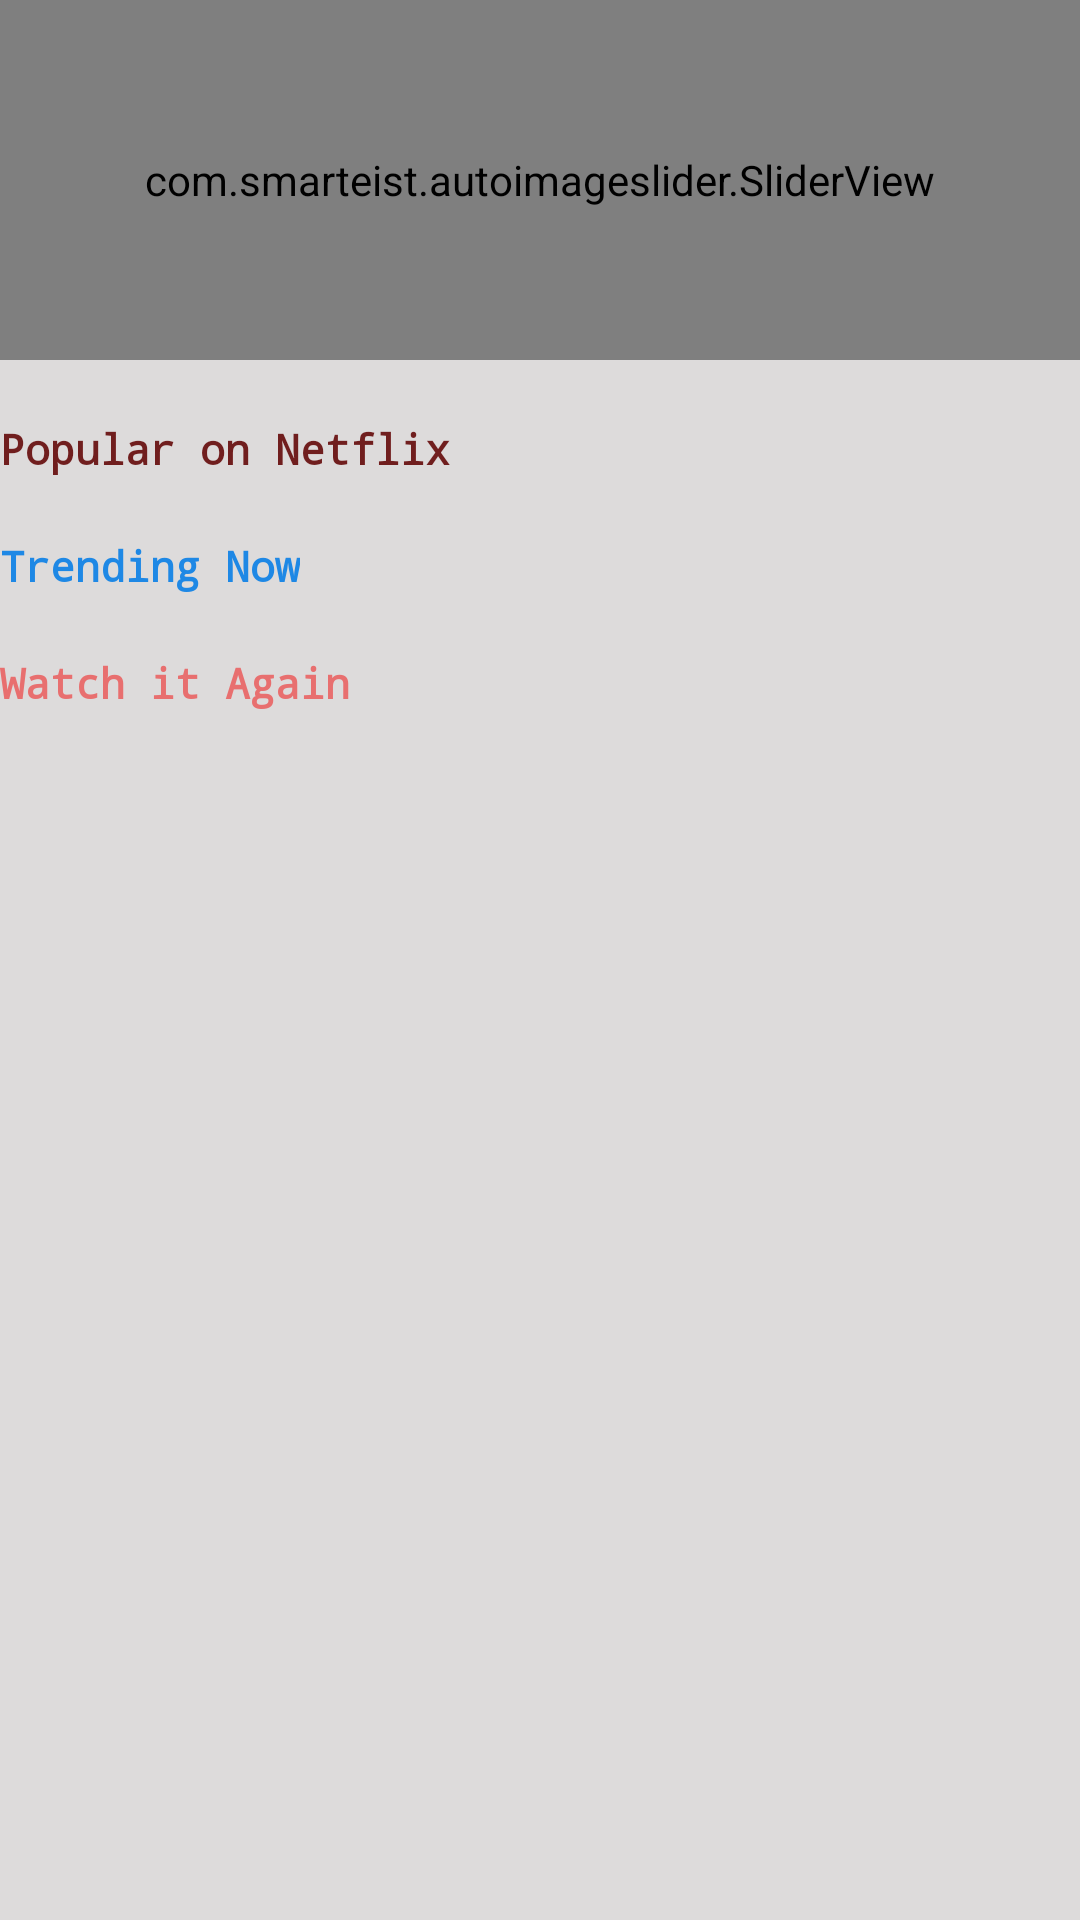

Produce the Android XML layout that renders to this screen, including the resource entries it uses.
<!-- AndroidManifest.xml: application theme Theme.AnotherApplication -->
<!-- res/layout/activity_main.xml -->
<?xml version="1.0" encoding="utf-8"?>
<RelativeLayout xmlns:android="http://schemas.android.com/apk/res/android"
    xmlns:app="http://schemas.android.com/apk/res-auto"
    xmlns:tools="http://schemas.android.com/tools"
    android:layout_width="match_parent"
    android:layout_height="match_parent"
    tools:context=".MainActivity"
    android:background="#DDDBDB">

    <LinearLayout
        android:layout_width="match_parent"
        android:layout_height="wrap_content"
        android:orientation="vertical">

        <com.smarteist.autoimageslider.SliderView
            android:id="@+id/sliderView"
            android:layout_width="match_parent"
            android:layout_height="120dp"
            app:sliderAutoCycleEnabled="true"
            app:sliderIndicatorEnabled="true"
            app:sliderAnimationDuration="1000"
            app:sliderIndicatorAnimationDuration="1000"
            app:sliderStartAutoCycle="true"
            app:sliderScrollTimeInSec="5"
            app:sliderIndicatorRadius="1.5dp"
            app:sliderIndicatorSelectedColor="@color/teal_700"
            app:sliderAutoCycleDirection="right"
            app:sliderIndicatorOrientation="horizontal"/>

        <TextView
            android:id="@+id/txt_popluar"
            android:layout_width="wrap_content"
            android:layout_height="wrap_content"
            android:fontFamily="monospace"
            android:text="@string/popular_on_netflix"
            android:textStyle="bold"
            android:textColor="#701E1E"
            android:layout_marginTop="20dp"/>

        <androidx.recyclerview.widget.RecyclerView
            android:layout_below="@+id/txt_popluar"
            android:layout_width="wrap_content"
            android:layout_height="wrap_content"
            android:id="@+id/RecView"/>

        <TextView
            android:id="@+id/txt_trending"
            android:layout_width="wrap_content"
            android:layout_height="wrap_content"
            android:fontFamily="monospace"
            android:text="@string/trending_now"
            android:textStyle="bold"
            android:textColor="#1E88E5"
            android:layout_marginTop="20dp"/>

        <androidx.recyclerview.widget.RecyclerView
            android:layout_below="@+id/txt_popluar"
            android:layout_width="wrap_content"
            android:layout_height="wrap_content"
            android:id="@+id/RecView_Trending"/>

        <TextView
            android:id="@+id/txt_watchAgain"
            android:layout_width="wrap_content"
            android:layout_height="wrap_content"
            android:fontFamily="monospace"
            android:text="@string/watch_it_again"
            android:textStyle="bold"
            android:textColor="#E86F6F"
            android:layout_marginTop="20dp"/>

        <androidx.recyclerview.widget.RecyclerView
            android:layout_below="@+id/txt_popluar"
            android:layout_width="wrap_content"
            android:layout_height="wrap_content"
            android:id="@+id/RecView_watchAgain"/>
    </LinearLayout>





</RelativeLayout>
<!-- resources referenced by this layout -->
<resources>
  <string name="popular_on_netflix">Popular on Netflix</string>
  <string name="trending_now">Trending Now</string>
  <string name="watch_it_again">Watch it Again</string>
  <style name="Theme.AnotherApplication" parent="Theme.MaterialComponents.DayNight.DarkActionBar">
          
          <item name="colorPrimary">@color/purple_500</item>
          <item name="colorPrimaryVariant">@color/purple_700</item>
          <item name="colorOnPrimary">@color/white</item>
          
          <item name="colorSecondary">@color/teal_200</item>
          <item name="colorSecondaryVariant">@color/teal_700</item>
          <item name="colorOnSecondary">@color/black</item>
          
          <item name="android:statusBarColor" tools:targetApi="l">?attr/colorPrimaryVariant</item>
          
      </style>
  <!-- not gathered from this repository: default colours our renderer supplied (Android Studio template values) -->
  <color name="purple_500">#FF6200EE</color>
  <color name="purple_700">#FF3700B3</color>
  <color name="teal_200">#FF03DAC5</color>
  <color name="teal_700">#FF018786</color>
  <color name="black">#FF000000</color>
  <color name="white">#FFFFFFFF</color>
</resources>
